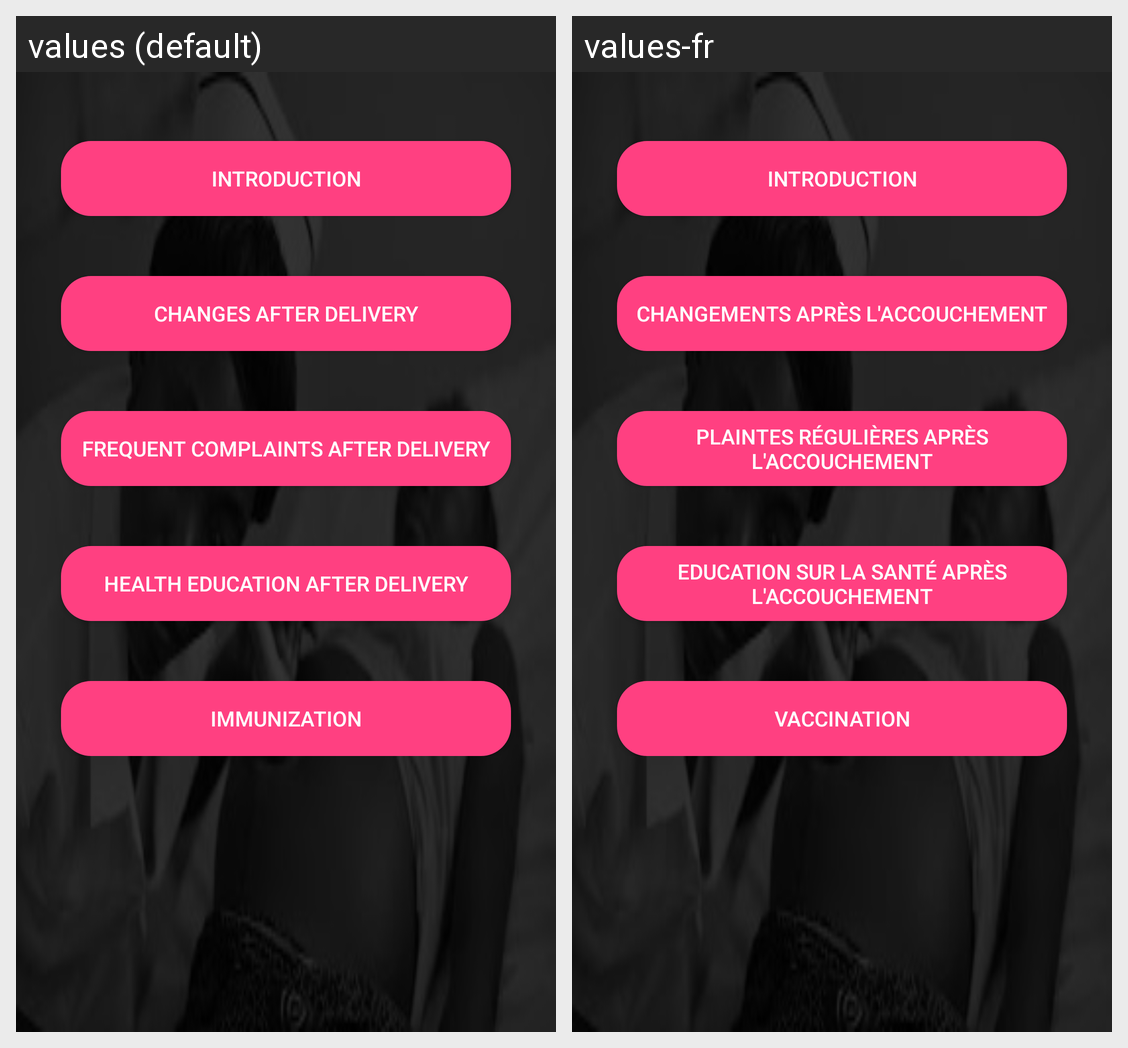

Here is an Android app screen in its default locale and in the app's own translations. Write out the translated-string differences for the strings that appear on this screen.
Android screen res/layout/content_after_birth.xml rendered under 2 locales, left to right: values (default), values-fr. Device: Nexus 5 (rendered at 1080×1920; each locale shown at half size, 540×960, under a caption strip naming it); theme AppTheme.
Strings drawn on this screen, with the default value and each locale's value (text and hints the layout hard-codes, and strings that could not be matched under every locale, appear in the picture but are not listed):

title_activity_after_birth_introduction
  values: Introduction
  values-fr: Introduction

title_activity_changes_after_delivery
  values: Changes After Delivery
  values-fr: Changements Après l'Accouchement

title_activity_frequent_complaints_after_delivery
  values: Frequent Complaints After Delivery
  values-fr: Plaintes Régulières après l'Accouchement

title_activity_heafter_delivery
  values: Health Education After Delivery
  values-fr: Education Sur la Santé Après l'Accouchement

title_activity_immunization
  values: Immunization
  values-fr: Vaccination
